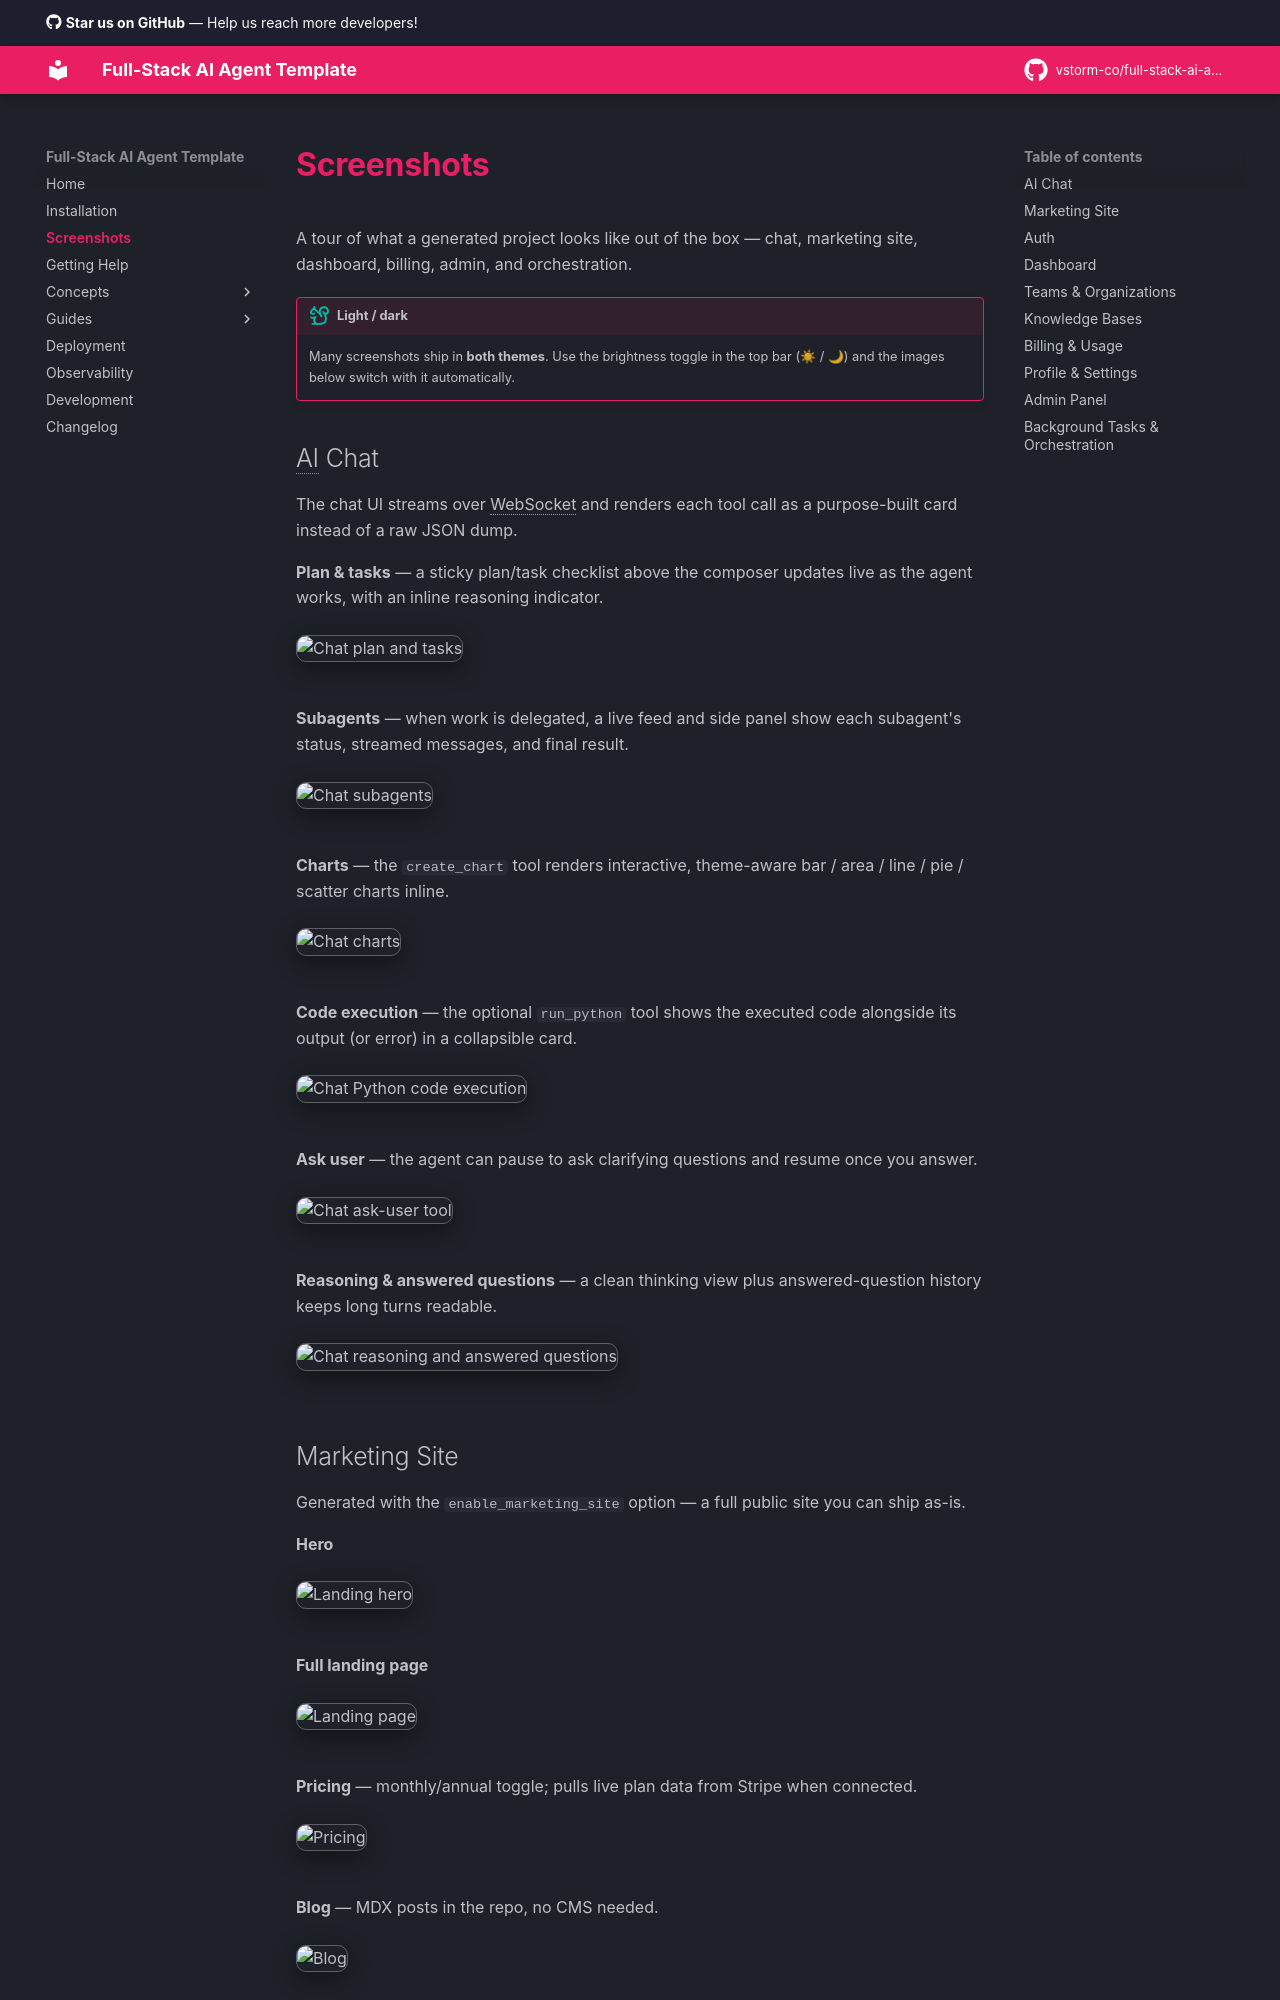

repository: seankellerdev/full-stack-ai-agent · page: gallery/index.html · generator: mkdocs

# Screenshots

A tour of what a generated project looks like out of the box — chat, marketing site, dashboard, billing, admin, and orchestration.

!!! tip "Light / dark"
    Many screenshots ship in **both themes**. Use the brightness toggle in the top bar (☀ / 🌙) and the images below switch with it automatically.

## AI Chat

The chat UI streams over WebSocket and renders each tool call as a purpose-built card instead of a raw JSON dump.

**Plan & tasks** — a sticky plan/task checklist above the composer updates live as the agent works, with an inline reasoning indicator.

![Chat plan and tasks](screenshots/chat_tasks.png){.shot}

**Subagents** — when work is delegated, a live feed and side panel show each subagent's status, streamed messages, and final result.

![Chat subagents](screenshots/chat_subagents.png){.shot}

**Charts** — the `create_chart` tool renders interactive, theme-aware bar / area / line / pie / scatter charts inline.

![Chat charts](screenshots/chat_graphs.png){.shot}

**Code execution** — the optional `run_python` tool shows the executed code alongside its output (or error) in a collapsible card.

![Chat Python code execution](screenshots/chat_python_code.png){.shot}

**Ask user** — the agent can pause to ask clarifying questions and resume once you answer.

![Chat ask-user tool](screenshots/chat_ask_user.png){.shot}

**Reasoning & answered questions** — a clean thinking view plus answered-question history keeps long turns readable.

![Chat reasoning and answered questions](screenshots/chat_answered_questions_and_thinking.png){.shot}

## Marketing Site

Generated with the `enable_marketing_site` option — a full public site you can ship as-is.

**Hero**

![Landing hero](screenshots/landing_hero.png){.shot}

**Full landing page**

![Landing page](screenshots/landing_full.png){.shot}

**Pricing** — monthly/annual toggle; pulls live plan data from Stripe when connected.

![Pricing](screenshots/landing_pricing.png){.shot}

**Blog** — MDX posts in the repo, no CMS needed.

![Blog](screenshots/blogs.png){.shot}

## Auth

**Login** — split-screen with Google OAuth and email/password.

![Login](screenshots/login.png){.shot}

**Register**

![Register](screenshots/register.png){.shot}

**Reset password**

![Reset password](screenshots/reset_password.png){.shot}
